Run: headless pygame with SDL's dummy video driver; simulated clock (each Clock.tick advances the game by its frame time, no real sleeping); random seed 0; keys injected as events and as key.get_pressed() state; no mouse input.
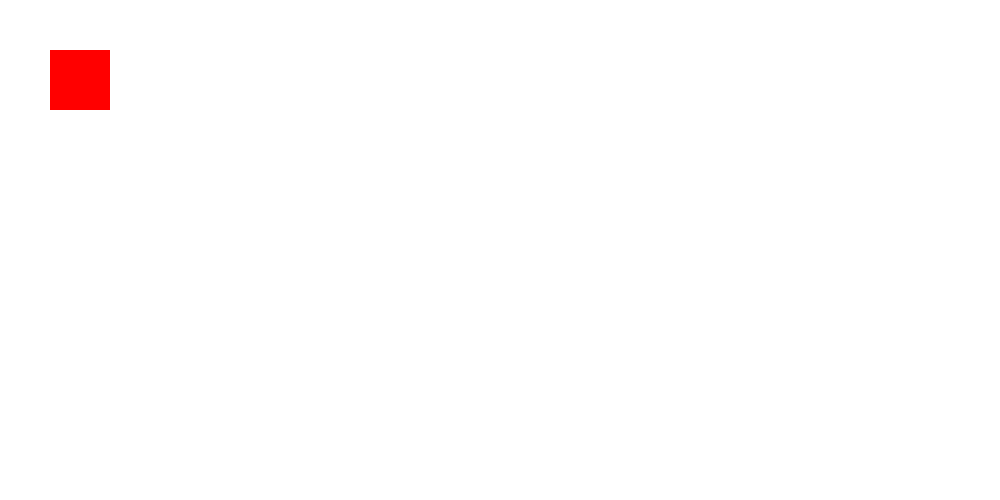
Frame 1 of 4 · flips 1–60 · no input
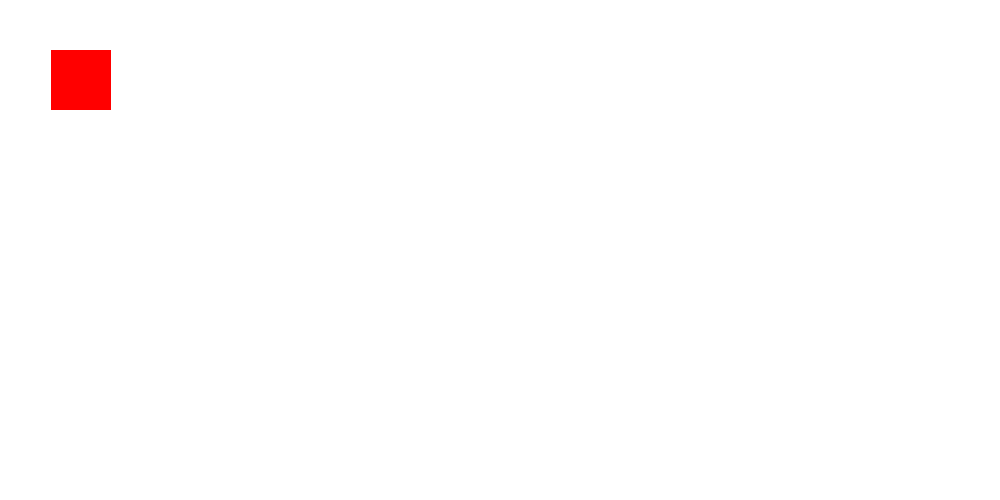
Frame 2 of 4 · flips 61–180 · tapped SPACE, RETURN · held RIGHT (→), D
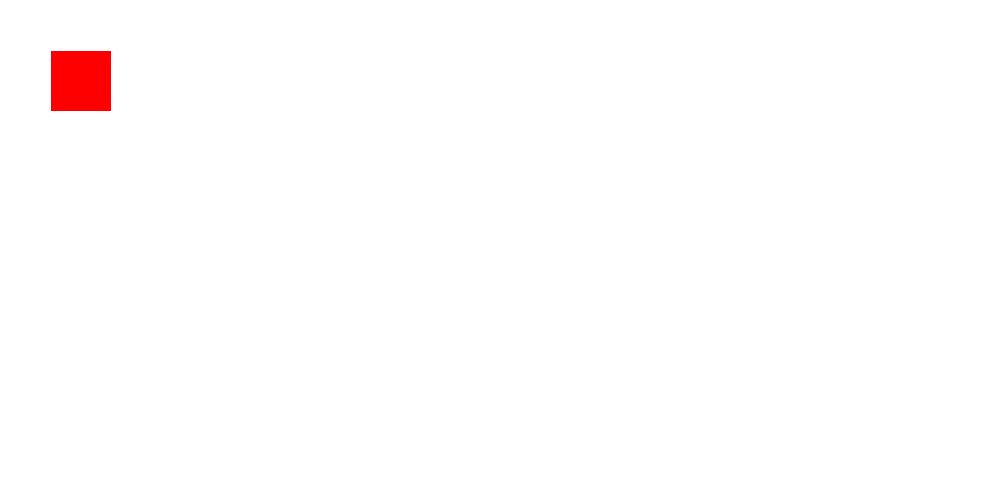
Frame 3 of 4 · flips 181–300 · held DOWN (↓), S
Frame 4 of 4 · flips 301–420 · held LEFT (←), A, UP (↑), W · screen unchanged from frame 3, image omitted

The pygame program that drew these frames:

import pygame
from pygame.locals import *

if __name__ == "__main__":
    pygame.init()
    surface = pygame.display.set_mode((1000,500))
    surface.fill((255,255,255))
    pygame.display.flip() 

    location_x = 50
    location_y = 50
    color = (255,0,0)
    exit = False
    while not exit:
        
        for event in pygame.event.get():
            if event.type == pygame.QUIT:
                pygame.quit()
            
            #¿Se ha pulsado una tecla?
            if event.type == pygame.KEYDOWN:
                
                if event.key == pygame.K_RIGHT:
                    print("Key RIGHT has been pressed")
                    location_x+=1
                if event.key == pygame.K_DOWN:
                    print("Key K_DOWN has been pressed")
                    location_y+=1
                
        #Pintar
        surface.fill((255,255,255))
        pygame.draw.rect(surface, color, pygame.Rect(location_x, location_y, 60, 60))
        pygame.display.flip()
               
